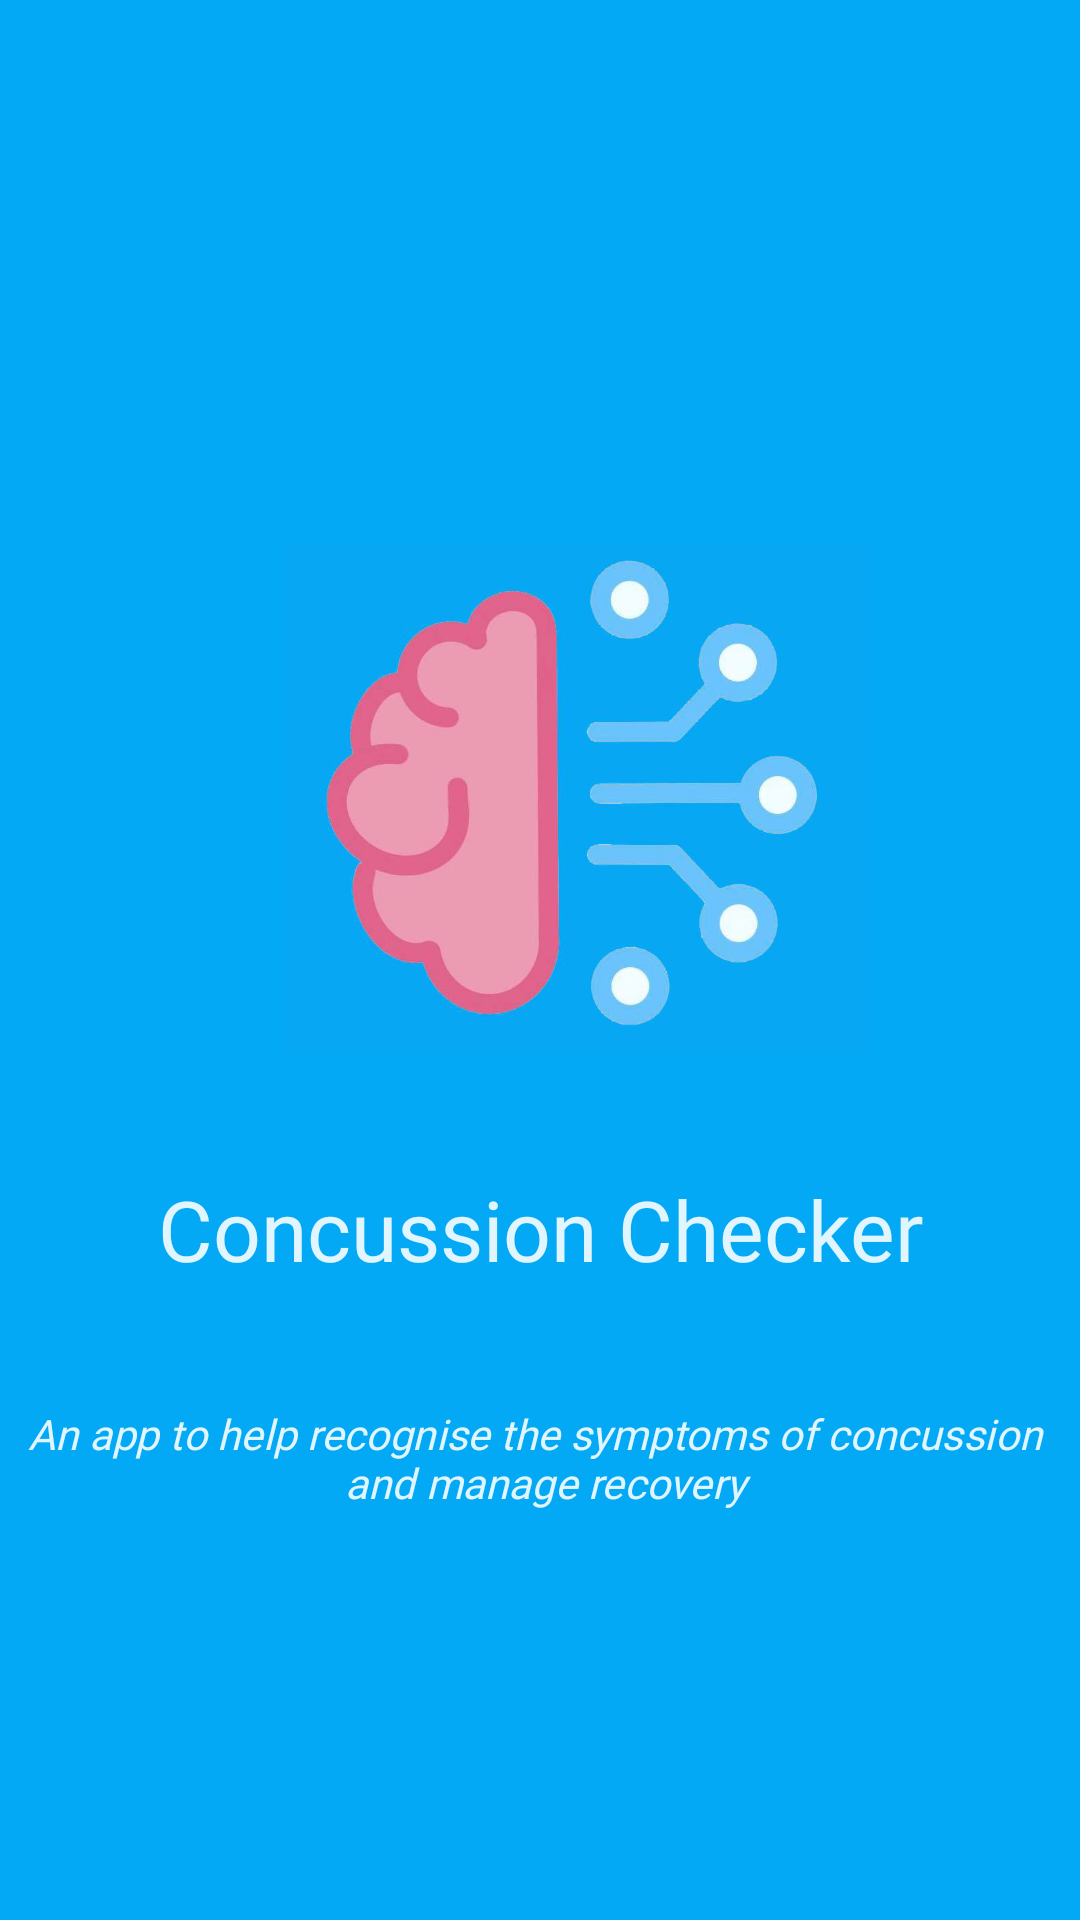

Here is an Android app screen rendered from its layout file. Give the layout XML and the strings, colors and styles it references.
<!-- AndroidManifest.xml: application theme AppTheme -->
<!-- res/layout/splash_screen.xml -->
<?xml version="1.0" encoding="utf-8"?>
<LinearLayout xmlns:android="http://schemas.android.com/apk/res/android"
    xmlns:app="http://schemas.android.com/apk/res-auto"
    android:layout_width="match_parent"
    android:layout_height="match_parent"
    android:background="#03a9f4"
    android:orientation="vertical">

    
    <ImageView
        android:layout_width="218dp"
        android:layout_height="170dp"
        android:layout_marginStart="83dp"
        android:layout_marginLeft="83dp"
        android:layout_marginTop="181dp"
        android:layout_marginBottom="40dp"
        android:contentDescription="@string/logo_Image"
        android:src="@mipmap/intro_image"
        app:layout_constraintStart_toStartOf="parent"
        app:layout_constraintTop_toTopOf="parent" />

    
    <TextView
        android:layout_width="match_parent"
        android:layout_height="wrap_content"
        android:layout_marginBottom="40dp"
        android:fontFamily="@font/archivo_black"
        android:gravity="center_horizontal"
        android:text="@string/welcome_title"
        android:textAlignment="center"
        android:textColor="@color/colorText"
        android:textSize="28sp" />

    
    <TextView
        android:layout_width="match_parent"
        android:layout_height="85dp"
        android:fontFamily="@font/archivo_black"
        android:gravity="center_horizontal"
        android:text="@string/splash_tagline"
        android:textColor="@color/colorText" />

</LinearLayout>
<!-- resources referenced by this layout -->
<resources>
  <color name="colorText">#e1f5fe</color>
  <!-- mipmap intro_image: png bitmap (mipmap-xxxhdpi, 191756 bytes) -->
  <string name="logo_Image">Logo</string>
  <string name="splash_tagline"><i>An app to help recognise the symptoms of concussion \n and manage recovery</i></string>
  <string name="welcome_title">Concussion Checker</string>
  <style name="AppTheme" parent="Theme.MaterialComponents.Light.NoActionBar">
  
          
          <item name="colorOnBackground"> @color/colorBackground</item>
          <item name="colorPrimary">@color/colorPrimary</item>
          <item name="colorPrimaryDark">@color/colorPrimaryDark</item>
          <item name="colorAccent">@color/colorAccent</item>
          <item name="android:textColorHint">@color/colorText</item>
      </style>
  <color name="colorBackground">#03a9f4</color>
  <color name="colorPrimary">#6200EE</color>
  <color name="colorPrimaryDark">#3700B3</color>
  <color name="colorAccent">#03DAC5</color>
</resources>
